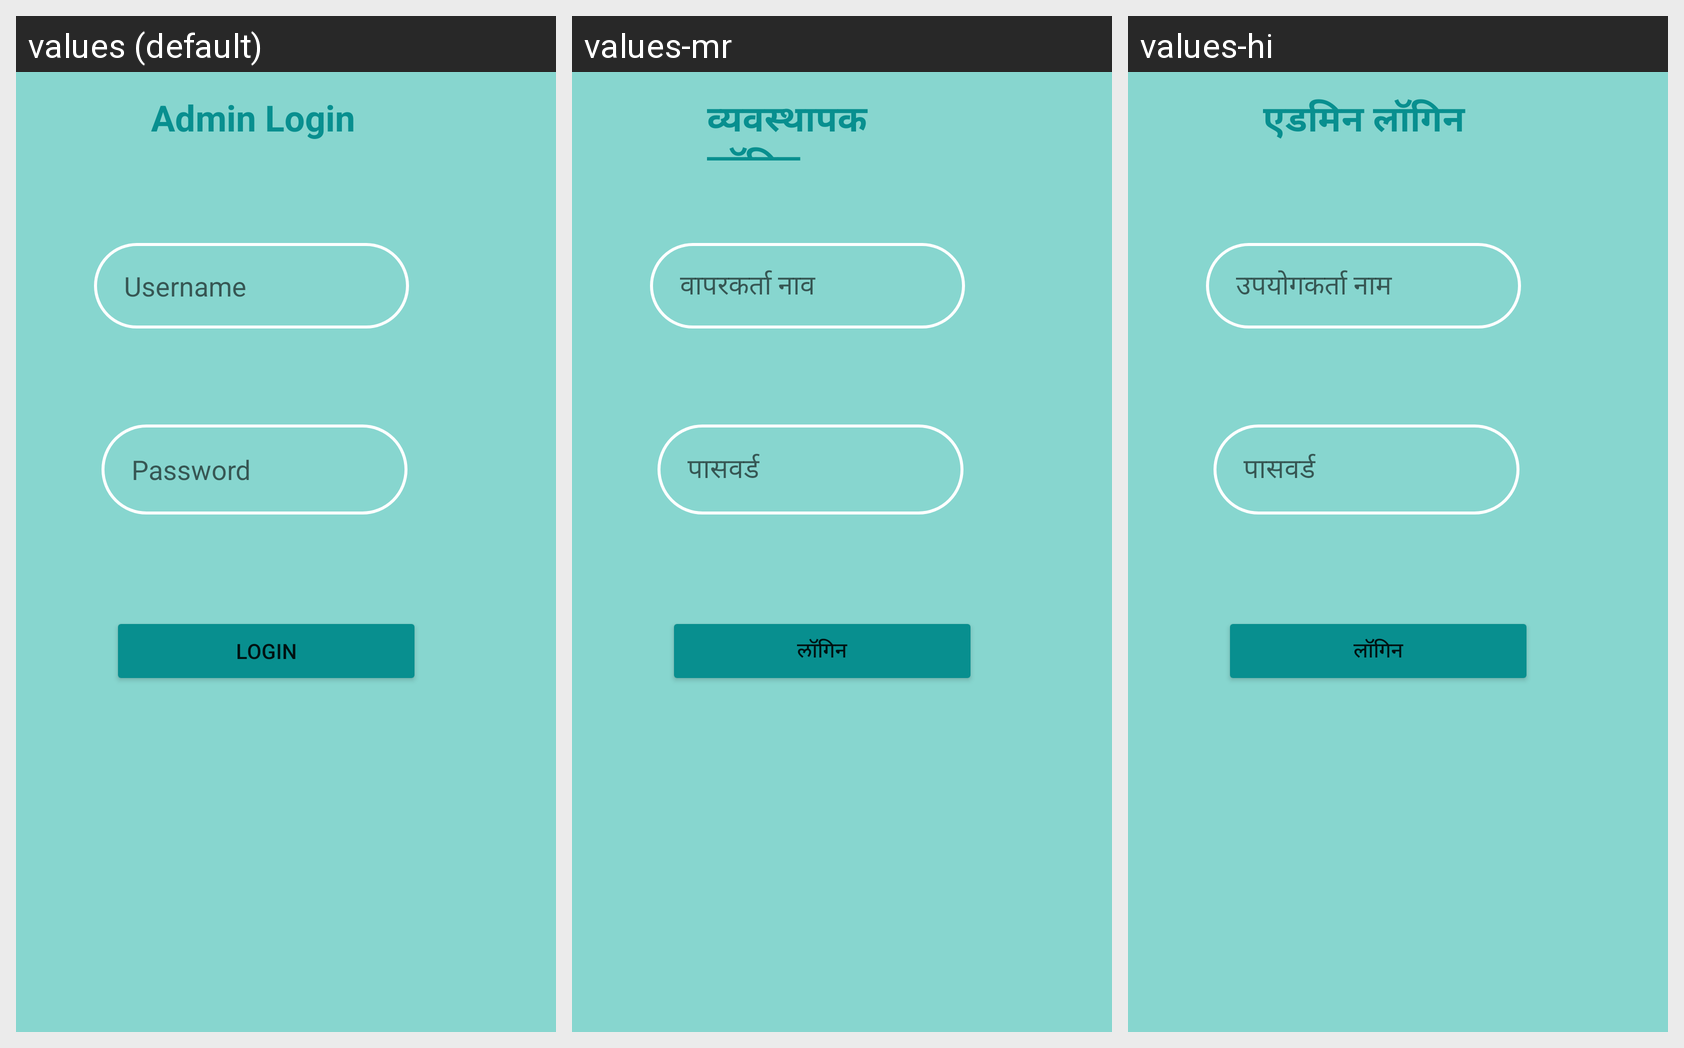

For this localized Android screen grid, give each drawn string resource with its value in every locale shown.
Android screen res/layout/activity_admin_login.xml rendered under 3 locales, left to right: values (default), values-mr, values-hi. Device: Nexus 5 (rendered at 1080×1920; each locale shown at half size, 540×960, under a caption strip naming it); theme Theme.Healthcare.
Strings drawn on this screen, with the default value and each locale's value (text and hints the layout hard-codes, and strings that could not be matched under every locale, appear in the picture but are not listed):

username_hint
  values: Username
  values-mr: वापरकर्ता नाव
  values-hi: उपयोगकर्ता नाम

admin_login
  values: Admin Login
  values-mr: व्यवस्थापक लॉगिन
  values-hi: एडमिन लॉगिन

password_hint
  values: Password
  values-mr: पासवर्ड
  values-hi: पासवर्ड

login_button
  values: Login
  values-mr: लॉगिन
  values-hi: लॉगिन
